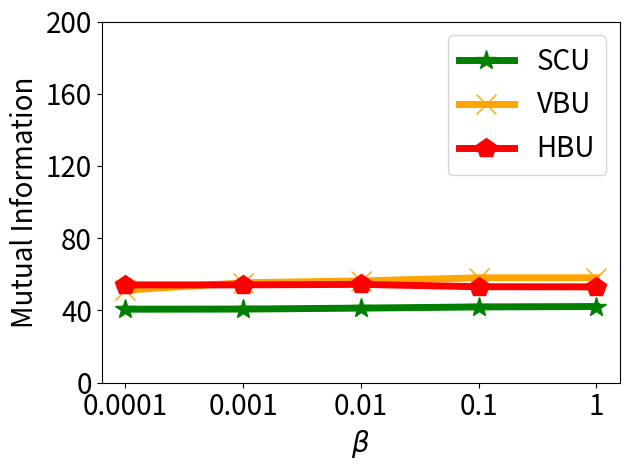

The script that saved this image:


import numpy as np
import matplotlib.pyplot as plt

epsilon = 3
beta = 1 / epsilon


x=[1, 2, 3, 4, 5]
# validation_for_plt =[97,95.8600, 94.9400, 93.5400, 93.2400]
# attack_for_plt=[0, 0.3524, 0, 0.1762, 0.1762]
# basic_for_plt=[99.8, 99.8, 99.8, 99.8, 99.8]

labels = ['0.0001', '0.001', '0.01', '0.1', '1' ]
#unl_org_0= [62.36, 26.76, 17.664, 5.737, 3.64]
unl_org = [39.2377, 39.1694, 39.5015, 39.2438, 39.2235]


unl_hess_r = [54.1759, 54.1745, 54.4611, 53.1500, 53.0745]
unl_vbu = [51.2374, 55.3432, 56.3580, 58.0831, 58.1304]

unl_ss_w = [40.7147, 40.7778, 41.3081, 41.9691, 42.1865]
#unl_ss_wo = [47.961, 31.33, 11.943, 2.402, 0.95]



plt.figure()
l_w=5
m_s=15
#plt.figure(figsize=(8, 5.3))
#plt.plot(x, unl_fr, color='blue', marker='^', label='Retrain',linewidth=l_w, markersize=m_s)
plt.plot(x, unl_ss_w, color='g',  marker='*',  label='SCU',linewidth=l_w, markersize=m_s)
#plt.plot(x, unl_ss_wo, color='palegreen',  marker='1',  label='MCFU$_{w/o}$',linewidth=l_w, markersize=m_s)

plt.plot(x, unl_vbu, color='orange',  marker='x',  label='VBU',linewidth=l_w,  markersize=m_s)

plt.plot(x, unl_hess_r, color='r',  marker='p',  label='HBU',linewidth=l_w, markersize=m_s)


#plt.plot(x, unl_vibu, color='silver',  marker='d',  label='VIBU',linewidth=4,  markersize=10)

# plt.plot(x, y_sa03, color='r',  marker='2',  label='AAAI21 A_acc, pr=0.3',linewidth=3, markersize=8)
# plt.plot(x, y_sa05, color='darkblue',  marker='4',  label='AAAI21 A_acc, pr=0.5',linewidth=3, markersize=8)
# plt.plot(x, y_ma03, color='darkviolet',  marker='3',  label='FedMC A_acc, pr=0.3',linewidth=3, markersize=8)
# plt.plot(x, y_ma05, color='cyan',  marker='p',  label='FedMC A_acc, pr=0.5',linewidth=3, markersize=8)


# plt.grid()
leg = plt.legend(fancybox=True, shadow=True)
# plt.xlabel('Malicious Client Ratio (%)' ,fontsize=16)
plt.ylabel('Mutual Information' ,fontsize=20)
my_y_ticks = np.arange(0 ,201,40)
plt.yticks(my_y_ticks,fontsize=20)
plt.xlabel('$\\beta$' ,fontsize=20)

plt.xticks(x, labels, fontsize=20)
# plt.title('CIFAR10 IID')
plt.legend(loc='best',fontsize=20)
plt.tight_layout()
#plt.title("MNIST")
plt.rcParams['figure.figsize'] = (2.0, 1)
plt.rcParams['image.interpolation'] = 'nearest'
plt.rcParams['figure.subplot.left'] = 0.11
plt.rcParams['figure.subplot.bottom'] = 0.08
plt.rcParams['figure.subplot.right'] = 0.977
plt.rcParams['figure.subplot.top'] = 0.969
plt.savefig('cifar_mse_clean_beta_curve.png', dpi=200)
plt.show()